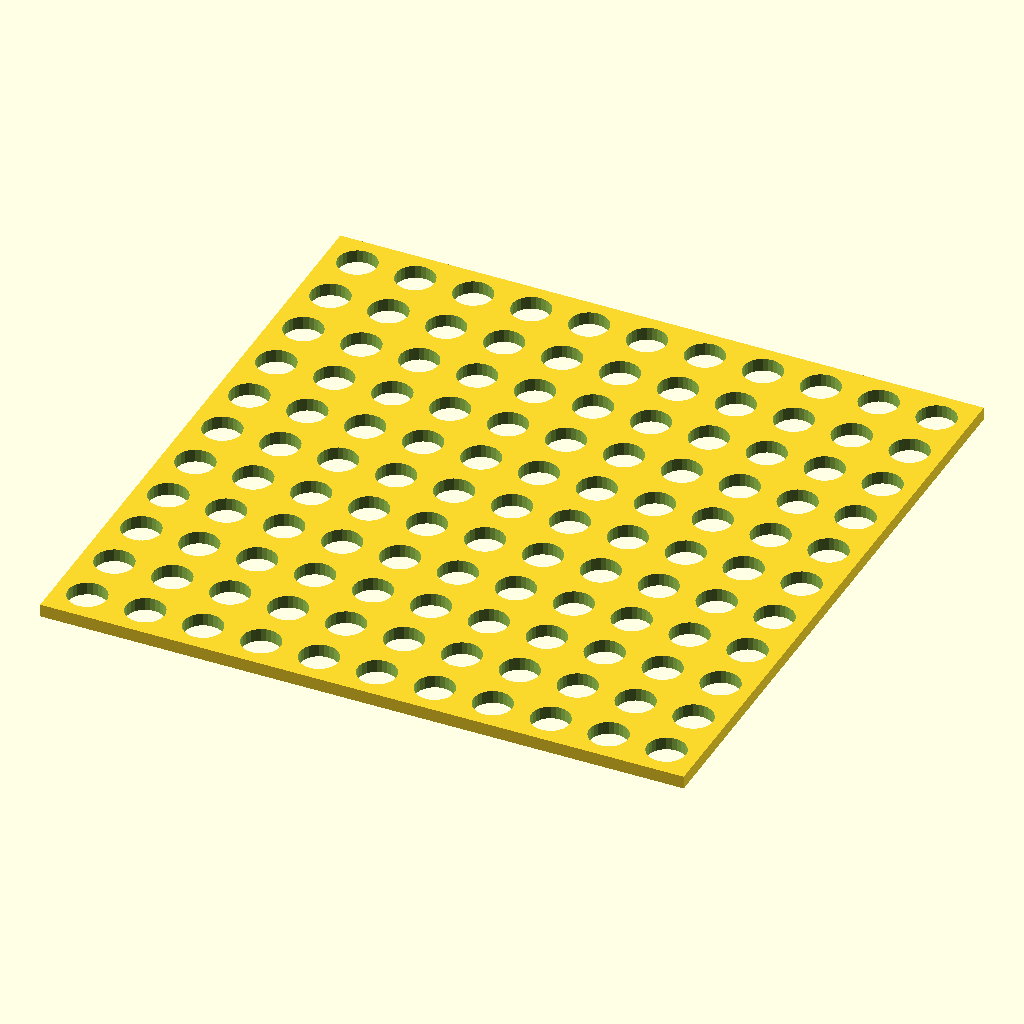
Cell 1: the model at its default parameters.
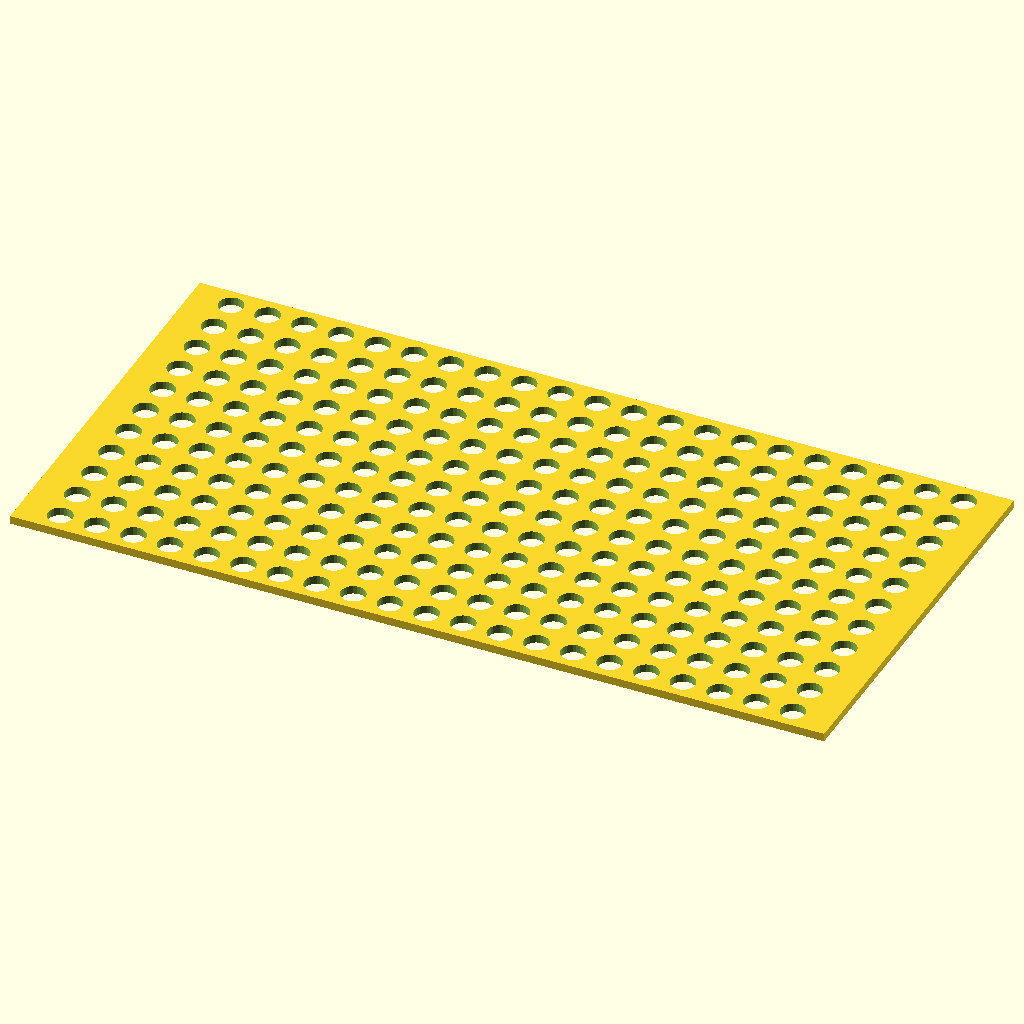
Cell 2: the same model with length = 200.
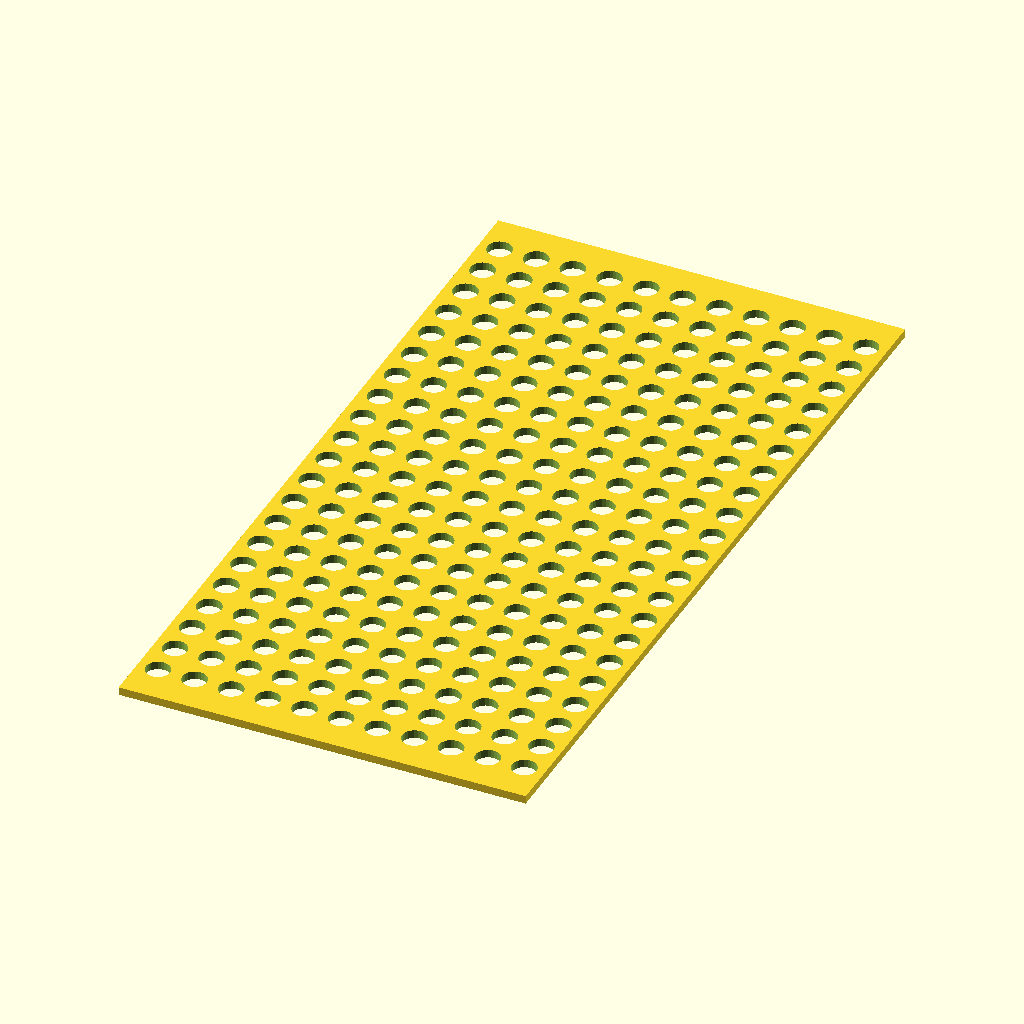
Cell 3: width = 200 (everything else at default).
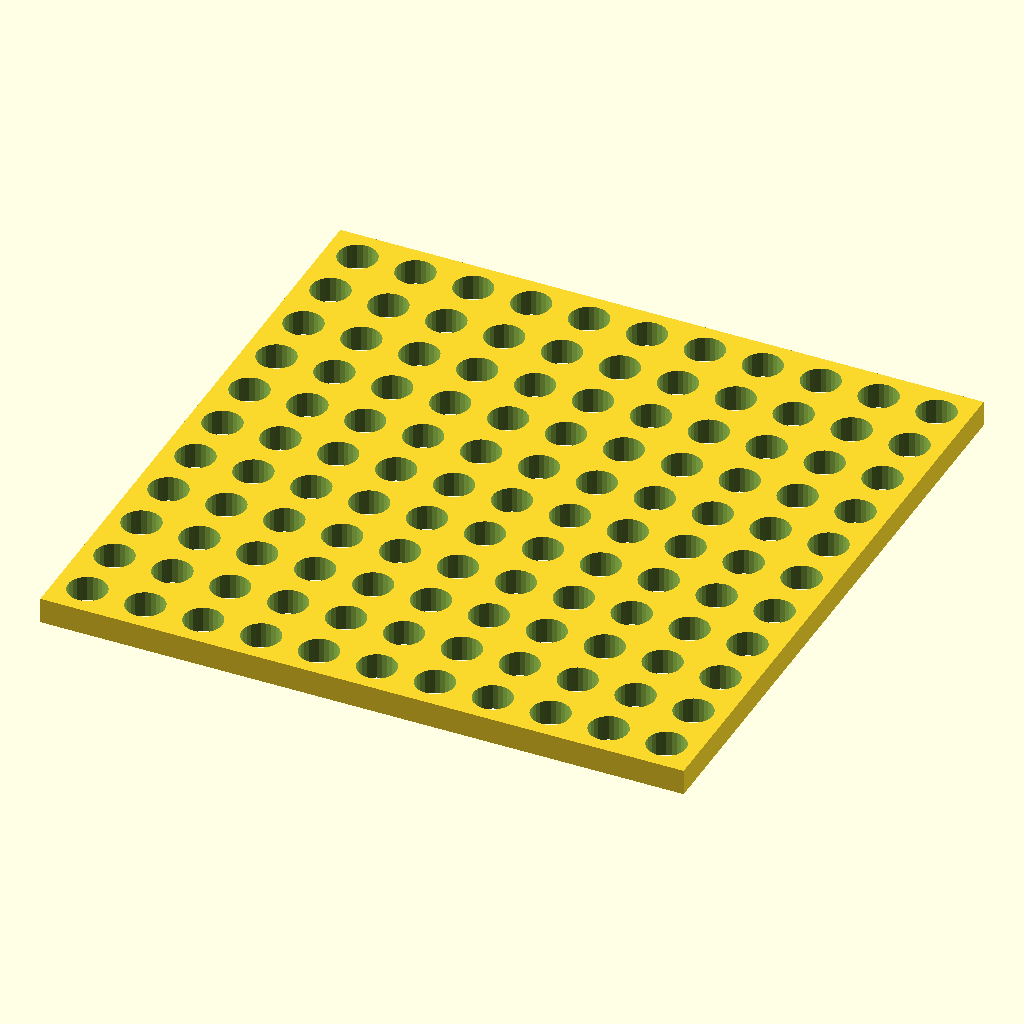
Cell 4: thickness = 4 (everything else at default).
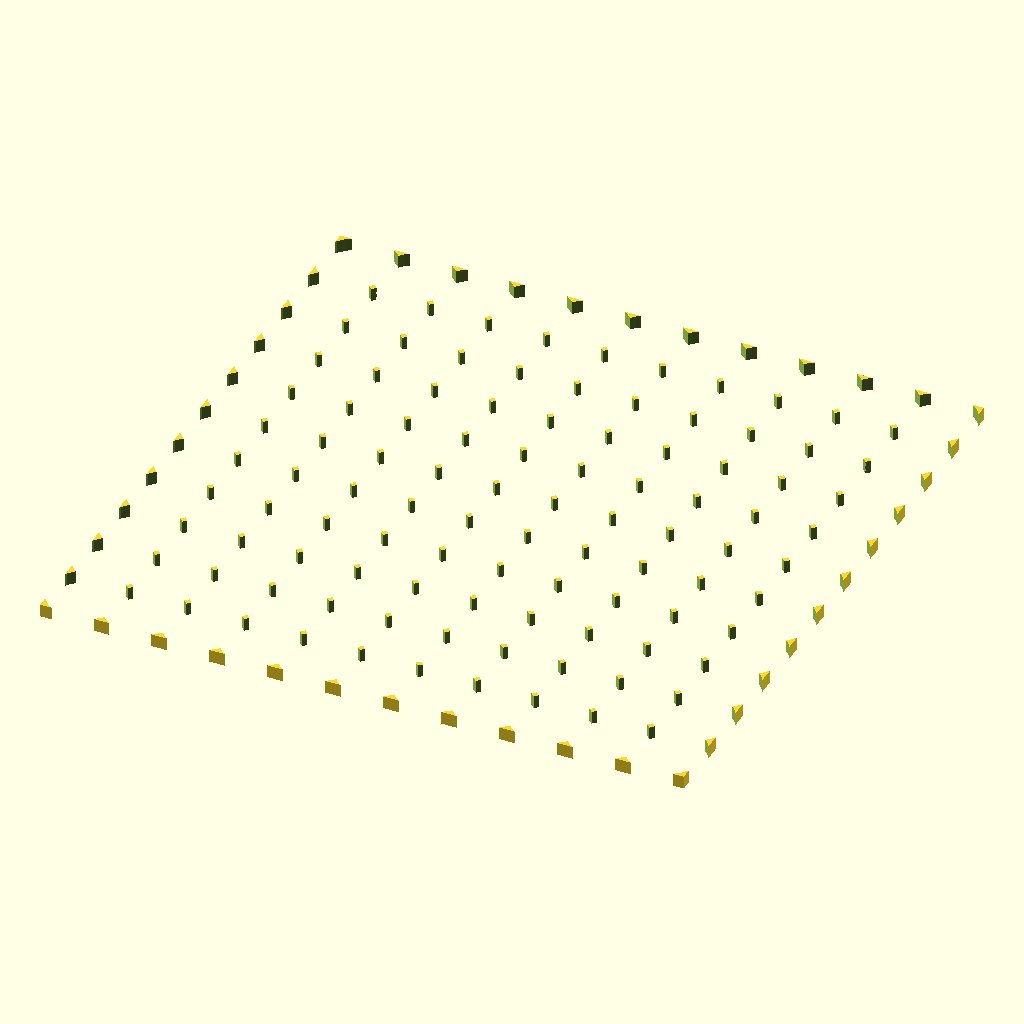
Cell 5 — shape_size set to 6, the other parameters unchanged.
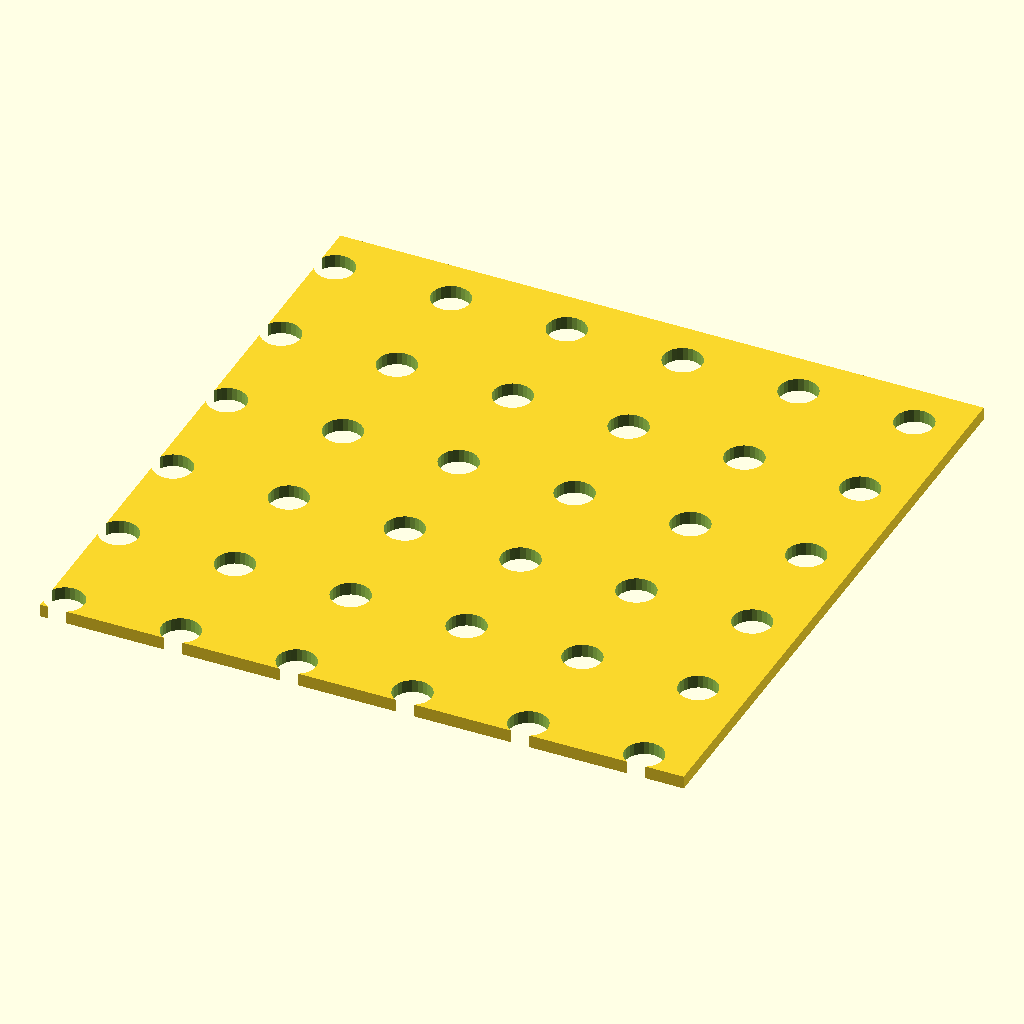
Cell 6 — spacing set to 18, the other parameters unchanged.
The same orthographic view direction (rotation 55°, 0°, 25°; colour scheme Cornfield) for every cell, with the view re-fitted per cell, so scale and position can differ between cells.
Source of the model, scadFiles/529208/867415.scad:
// Enter the length of the shadow mask in mm

length = 100;



// Enter the width of the shadow mask in mm

width = 100;



// Enter the thickness of the shadow mask in mm

thickness = 2;



// Choose the desired shape from the drop down menu:

$fn = 25; //[3: Triangle, 4:Square, 5:Pentagon, 6:Hexagon, 25:Circle]



//Enter the size of the shape

shape_size = 3;



//Enter the spacing between shapes (Center-to-Center in mm)

spacing = 9;







module ShowPegGrid(Size) {

difference(){ 



//Creates the the general rectangular shape of the shadow mask based on parameters defined above

cube ([length,width,thickness],center = true);



//Based on parameters defiend, a shape is cut out of the rectangle in a 2D array

 for (i=[-length/((spacing+1)*2) : length/((spacing+1)*2)])

  for (j=[-width/((spacing+1)*2) : width/((spacing+1)*2)])

   

// Shape being created at position determined by double 4-loop  

   translate([i*spacing, j*spacing ,0])

	cylinder(h = 10,r = Size, center=true);

}

}



ShowPegGrid(shape_size);
Parameter table extracted from the source (name, type, default, range or options):
length: number, default 100
width: number, default 100
thickness: number, default 2
shape_size: number, default 3
spacing: number, default 9
